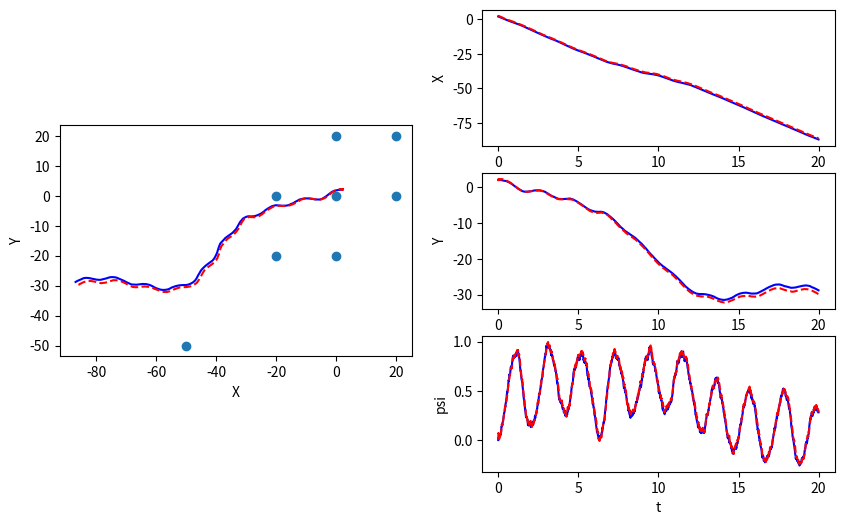
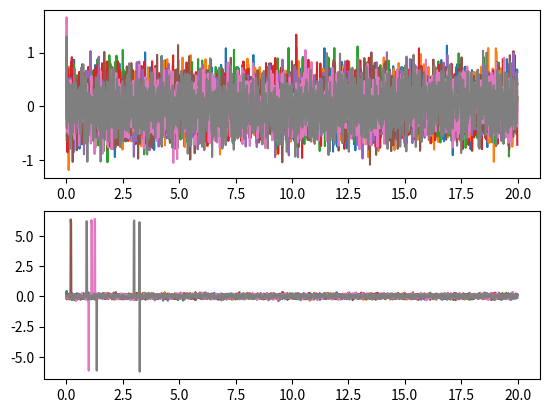

The script that saved these images, in order:
import numpy as np

class EKF_SLAM():
    def __init__(self, init_mu, init_P, dt, W, V, n):
        """Initialize EKF SLAM

        Create and initialize an EKF SLAM to estimate the robot's pose and
        the location of map features

        Args:
            init_mu: A numpy array of size (3+2*n, ). Initial guess of the mean 
            of state. 
            init_P: A numpy array of size (3+2*n, 3+2*n). Initial guess of 
            the covariance of state.
            dt: A double. The time step.
            W: A numpy array of size (3+2*n, 3+2*n). Process noise
            V: A numpy array of size (2*n, 2*n). Observation noise
            n: A int. Number of map features
            

        Returns:
            An EKF SLAM object.
        """
        self.mu = init_mu  # initial guess of state mean
        self.P = init_P  # initial guess of state covariance
        self.dt = dt  # time step
        self.W = W  # process noise 
        self.V = V  # observation noise
        self.n = n  # number of map features

    # TODO: complete the function below
    def _f(self, x, u):
        """Non-linear dynamic function.

        Compute the state at next time step according to the nonlinear dynamics f.

        Args:
            x: A numpy array of size (3+2*n, ). State at current time step.
            u: A numpy array of size (3, ). The control input [\dot{x}, \dot{y}, \dot{\psi}]

        Returns:
            x_next: A numpy array of size (3+2*n, ). The state at next time step
        """
        dt = self.dt
        W = self.W
        ## Noise in dynamics
        w_x = np.random.normal(0,W[0,0]**0.5) 
        w_y = np.random.normal(0,W[1,1]**0.5)
        w_theta = np.random.normal(0,W[2,2]**2)

        x_next = x
        x_next[0] = x[0] + dt*(u[0]*np.cos(x[2]) - u[1]*np.sin(x[2])) #+ w_x
        x_next[1] = x[1] + dt*(u[0]*np.sin(x[2]) + u[1]*np.cos(x[2])) #+ w_y
        x_next[2] = self._wrap_to_pi(x[2] + dt*u[2]) #+ w_theta

        return x_next

    # TODO: complete the function below
    def _h(self, x):
        """Non-linear measurement function.

        Compute the sensor measurement according to the nonlinear function h.

        Args:
            x: A numpy array of size (3+2*n, ). State at current time step.

        Returns:
            y: A numpy array of size (2*n, ). The sensor measurement.
        """

        n = self.n
        y = np.zeros((2*n, ))
        for i in range(n):
            y[i] = np.sqrt((x[0]-x[2*i+3])**2 + (x[1]-x[2*i+4])**2 )
            y[n+i] = self._wrap_to_pi(np.arctan2((x[2*i+4]-x[1]),(x[2*i+3]-x[0])) - x[2])
        

        return y

    # TODO: complete the function below
    def _compute_F(self, x, u):
        """Compute Jacobian of f

        Args:
            x: A numpy array of size (3+2*n, ). The state vector.
            u: A numpy array of size (3, ). The control input [\dot{x}, \dot{y}, \dot{\psi}]

        Returns:
            F: A numpy array of size (3+2*n, 3+2*n). The jacobian of f evaluated at x_k.
        """ 
        xdot, ydot, psidot = u
        n = self.n
        dt = self.dt
        F = np.eye(3+2*n)
        F[0,2] = -dt*(u[0]*np.sin(x[2]) + u[1]*np.cos(x[2]))
        F[1,2] =  dt*(u[0]*np.cos(x[2]) - u[1]*np.sin(x[2]))
        return F

    # TODO: complete the function below
    def _compute_H(self, x):
        """Compute Jacobian of h

        Args:
            x: A numpy array of size (3+2*n, ). The state vector.

        Returns:
            H: A numpy array of size (2*n, 3+2*n). The jacobian of h evaluated at x_k.
        """
        
        n = self.n
        H = np.zeros((2*n,3+2*n))
        
        for i in range(n):
            
            d = np.sqrt((x[0]-x[2*i+3])**2+(x[1]-x[2*i+4])**2) # di

            a = (x[0] - x[2*i+3])/d
            b = (x[1] - x[2*i+4])/d
            H[i,0] = a
            H[i,1] = b
            H[i,3+2*i] = -a
            H[i,4+2*i] = -b

            H[i+n,0] = -b/d
            H[i+n,1] = a/d
            H[i+n,2] = -1
            H[i+n,3+2*i] = b/d
            H[i+n,4+2*i] = -a/d

        
        return H


    def predict_and_correct(self, y, u):
        """Predice and correct step of EKF

        Args:
            y: A numpy array of size (2*n, ). The measurements according to the project description.
            u: A numpy array of size (3, ). The control input [\dot{x}, \dot{y}, \dot{\psi}]

        Returns:
            self.mu: A numpy array of size (3+2*n, ). The corrected state estimation
            self.P: A numpy array of size (3+2*n, 3+2*n). The corrected state covariance
        """

        # compute F
        F = self._compute_F(self.mu, u)

        #***************** Predict step *****************#
        # predict the state
        self.mu = self._f(self.mu, u)
        self.mu[2] =  self._wrap_to_pi(self.mu[2])
        # predict the error covariance
        self.P = F @ self.P @ F.T + self.W

        #***************** Correct step *****************#
        # compute H matrix
        H = self._compute_H(self.mu)

        # compute the Kalman gain
        L = self.P @ H.T @ np.linalg.inv(H @ self.P @ H.T + self.V)

        # update estimation with new measurement
        diff = y - self._h(self.mu)
        diff[self.n:] = self._wrap_to_pi(diff[self.n:])
        self.mu = self.mu + L @ diff
        self.mu[2] =  self._wrap_to_pi(self.mu[2])

        # update the error covariance
        self.P = (np.eye(3+2*self.n) - L @ H) @ self.P

        return self.mu, self.P


    def _wrap_to_pi(self, angle):
        angle = angle - 2*np.pi*np.floor((angle+np.pi )/(2*np.pi))
        return angle


if __name__ == '__main__':
    import matplotlib.pyplot as plt

    m = np.array([[0.,  0.],
                  [0.,  20.],
                  [20., 0.],
                  [20., 20.],
                  [0,  -20],
                  [-20, 0],
                  [-20, -20],
                  [-50, -50]]).reshape(-1)

    dt = 0.01
    T = np.arange(0, 20, dt)
    n = int(len(m)/2)
    W = np.zeros((3+2*n, 3+2*n))
    W[0:3, 0:3] = dt**2 * 1 * np.eye(3)
    V = 0.1*np.eye(2*n)
    V[n:,n:] = 0.01*np.eye(n)

    # EKF estimation
    mu_ekf = np.zeros((3+2*n, len(T)))
    mu_ekf[0:3,0] = np.array([2.2, 1.8, 0.])
    # mu_ekf[3:,0] = m + 0.1
    mu_ekf[3:,0] = m + np.random.multivariate_normal(np.zeros(2*n), 0.5*np.eye(2*n))
    init_P = 1*np.eye(3+2*n)

    # initialize EKF SLAM
    slam = EKF_SLAM(mu_ekf[:,0], init_P, dt, W, V, n)
    
    # real state
    mu = np.zeros((3+2*n, len(T)))
    mu[0:3,0] = np.array([2, 2, 0.])
    mu[3:,0] = m

    y_hist = np.zeros((2*n, len(T)))
    for i, t in enumerate(T):
        if i > 0:
            # real dynamics
            u = [-5, 2*np.sin(t*0.5), 1*np.sin(t*3)]
            # u = [0.5, 0.5*np.sin(t*0.5), 0]
            # u = [0.5, 0.5, 0]
            mu[:,i] = slam._f(mu[:,i-1], u) + \
                np.random.multivariate_normal(np.zeros(3+2*n), W)

            # measurements
            y = slam._h(mu[:,i]) + np.random.multivariate_normal(np.zeros(2*n), V)
            y_hist[:,i] = (y-slam._h(slam.mu))
            # apply EKF SLAM
            mu_est, _ = slam.predict_and_correct(y, u)
            mu_ekf[:,i] = mu_est


    plt.figure(1, figsize=(10,6))
    ax1 = plt.subplot(121, aspect='equal')
    ax1.plot(mu[0,:], mu[1,:], 'b')
    ax1.plot(mu_ekf[0,:], mu_ekf[1,:], 'r--')
    mf = m.reshape((-1,2))
    ax1.scatter(mf[:,0], mf[:,1])
    ax1.set_xlabel('X')
    ax1.set_ylabel('Y')

    ax2 = plt.subplot(322)
    ax2.plot(T, mu[0,:], 'b')
    ax2.plot(T, mu_ekf[0,:], 'r--')
    ax2.set_xlabel('t')
    ax2.set_ylabel('X')

    ax3 = plt.subplot(324)
    ax3.plot(T, mu[1,:], 'b')
    ax3.plot(T, mu_ekf[1,:], 'r--')
    ax3.set_xlabel('t')
    ax3.set_ylabel('Y')

    ax4 = plt.subplot(326)
    ax4.plot(T, mu[2,:], 'b')
    ax4.plot(T, mu_ekf[2,:], 'r--')
    ax4.set_xlabel('t')
    ax4.set_ylabel('psi')

    plt.figure(2)
    ax1 = plt.subplot(211)
    ax1.plot(T, y_hist[0:n, :].T)
    ax2 = plt.subplot(212)
    ax2.plot(T, y_hist[n:, :].T)

    plt.show()
